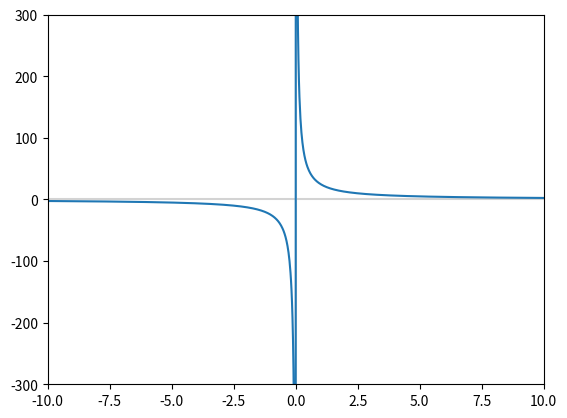

The matplotlib source for this figure:
import matplotlib.pyplot as plt
import numpy as np

x = np.linspace(-10,10,1000)
y = x**2 + 2*x + 2

# lim 25/x
# x→∞

def inf_fxn(my_x):
    my_y = 25/my_x
    return my_y

print(inf_fxn(1e3)) #0.025

print(inf_fxn(1e6)) #2.5e-05

y = inf_fxn(x)

fig, ax = plt.subplots()
plt.axvline(x=0, color='lightgray')
plt.axhline(y=0, color='lightgray')
plt.xlim(-10, 10)
plt.ylim(-300, 300)
ax.plot(x, y)

plt.show()